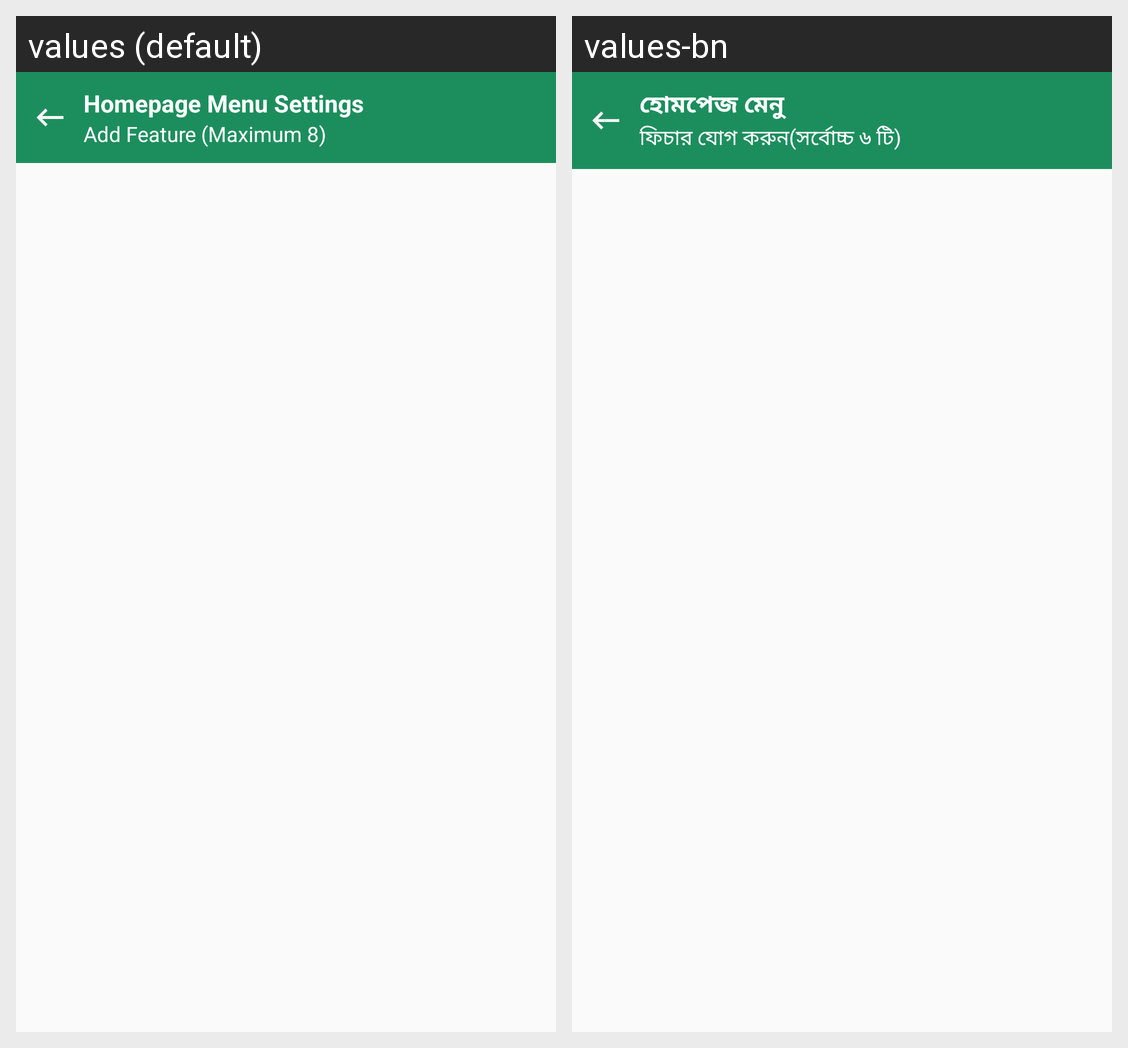

For this localized Android screen grid, give each drawn string resource with its value in every locale shown.
Android screen res/layout/activity_edit_homepage.xml rendered under 2 locales, left to right: values (default), values-bn. Device: Nexus 5 (rendered at 1080×1920; each locale shown at half size, 540×960, under a caption strip naming it); theme MyMaterialTheme.
Strings drawn on this screen, with the default value and each locale's value (text and hints the layout hard-codes, and strings that could not be matched under every locale, appear in the picture but are not listed):

setting_menu_tittle
  values: Homepage Menu Settings
  values-bn: হোমপেজ মেনু

setting_menu_description
  values: Add Feature (Maximum 8)
  values-bn: ফিচার যোগ করুন(সর্বোচ্চ ৬ টি)
